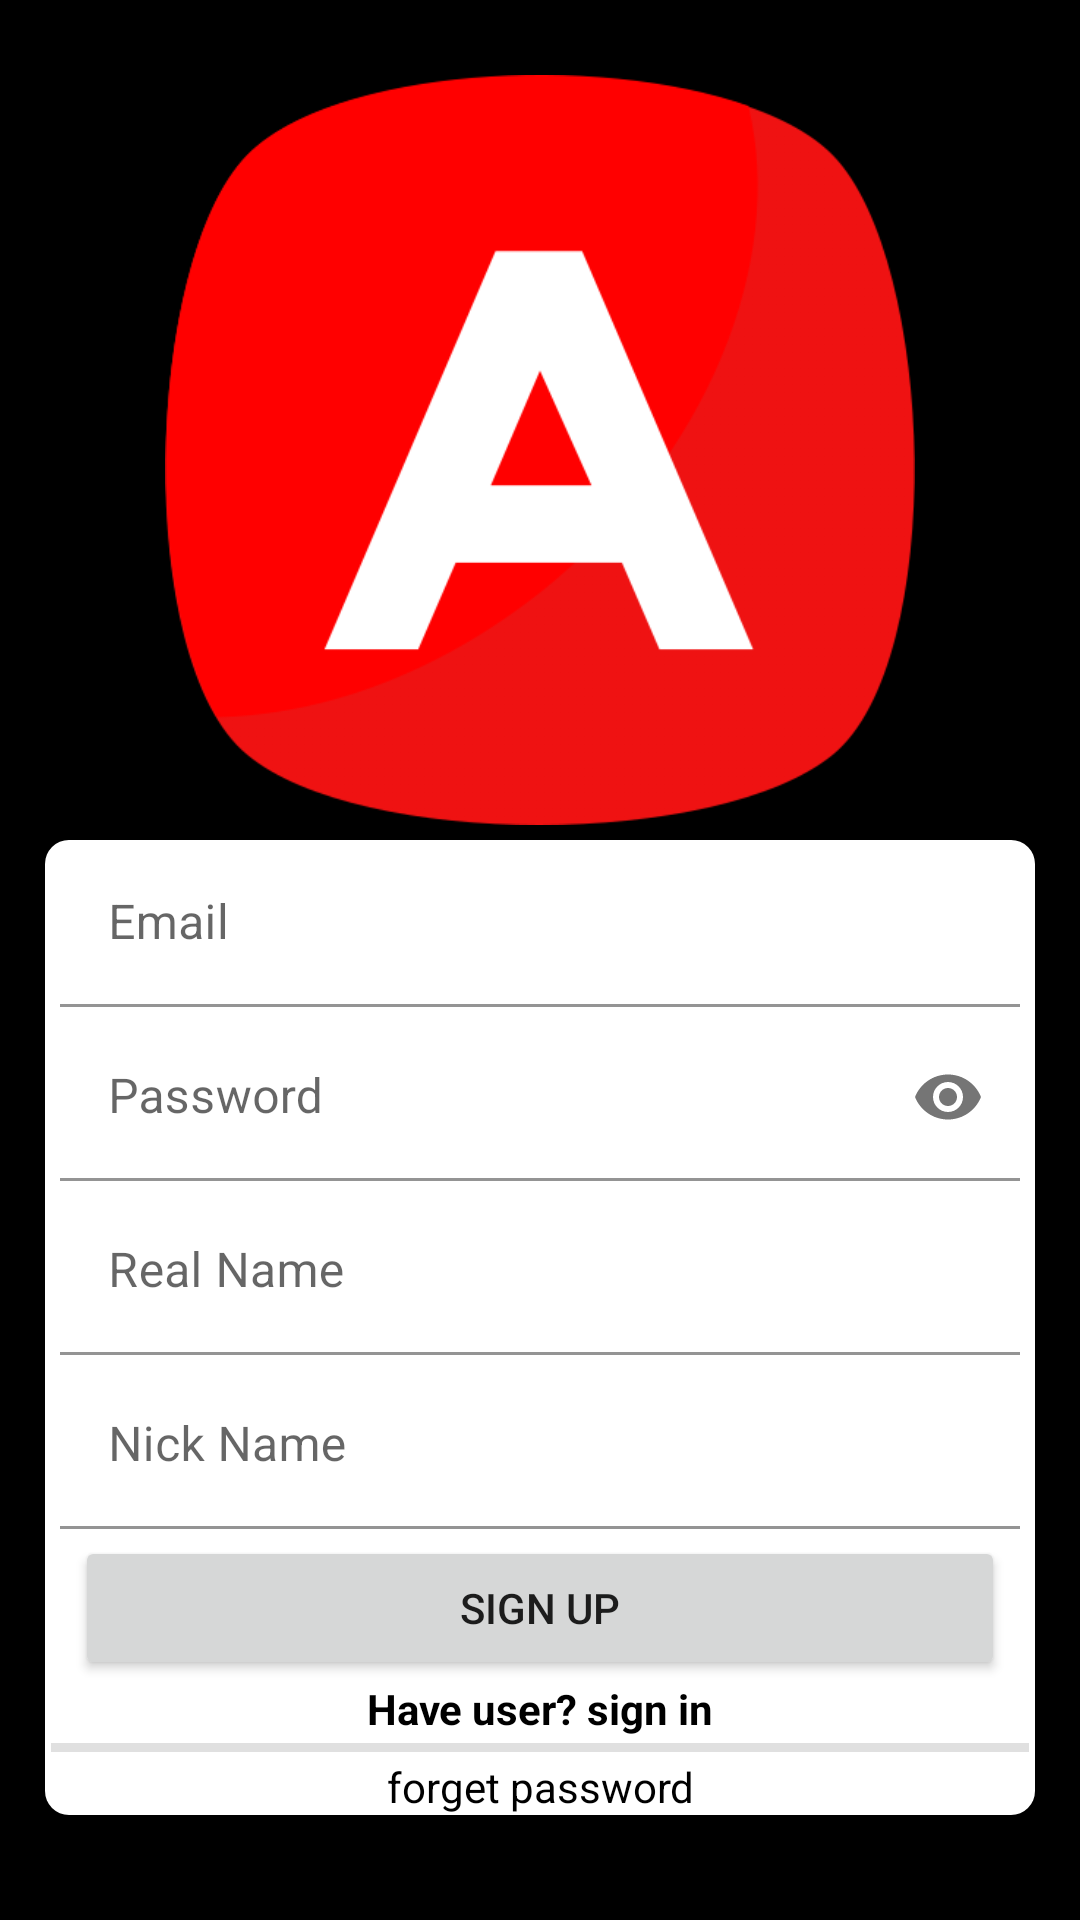

Produce the Android XML layout that renders to this screen, including the resource entries it uses.
<!-- AndroidManifest.xml: application theme Theme.AnimEngine -->
<!-- res/layout/activity_signup.xml -->
<?xml version="1.0" encoding="utf-8"?>
<FrameLayout
    xmlns:android="http://schemas.android.com/apk/res/android"
    xmlns:app="http://schemas.android.com/apk/res-auto"
    xmlns:tools="http://schemas.android.com/tools"
    android:layout_width="match_parent"
    android:layout_height="match_parent"
    android:orientation="vertical"
    tools:context=".login.UserSignUpActivity"
    android:background="@color/black"
    >

    <ImageView
        android:layout_width="match_parent"
        android:layout_height="250dp"
        android:layout_margin="25dp"
        android:src="@drawable/app_icon"
        android:layout_gravity="center|top"
        />

        <LinearLayout
            android:layout_width="match_parent"
            android:layout_height="wrap_content"
            android:orientation="vertical"
            android:layout_gravity="bottom|center"
            android:layout_marginBottom="20dp"
            >

            <LinearLayout
                android:layout_width="match_parent"
                android:layout_height="wrap_content"
                android:orientation="vertical"
                android:background="@drawable/white_base"
                android:layout_margin="15dp"
                android:layout_gravity="bottom"
                >

                <com.google.android.material.textfield.TextInputLayout
                    android:layout_width="match_parent"
                    android:layout_height="58dp"
                    >

                    <EditText
                        android:id="@+id/etEmail"
                        android:layout_width="match_parent"
                        android:layout_height="wrap_content"
                        android:layout_marginLeft="5dp"
                        android:layout_marginRight="5dp"
                        android:backgroundTint="@color/white"
                        android:hint="Email"
                        android:inputType="textEmailAddress"
                        tools:ignore="SpeakableTextPresentCheck" />

                </com.google.android.material.textfield.TextInputLayout>

                <com.google.android.material.textfield.TextInputLayout
                    android:layout_width="match_parent"
                    android:layout_height="58dp"
                    app:passwordToggleEnabled="true"
                    >

                    <EditText
                        android:id="@+id/etPassword"
                        android:layout_width="match_parent"
                        android:layout_height="wrap_content"
                        android:layout_marginLeft="5dp"
                        android:layout_marginRight="5dp"
                        android:backgroundTint="@color/white"
                        android:hint="Password"
                        android:inputType="textPassword"
                        tools:ignore="SpeakableTextPresentCheck" />

                </com.google.android.material.textfield.TextInputLayout>

                <com.google.android.material.textfield.TextInputLayout
                    android:layout_width="match_parent"
                    android:layout_height="58dp"
                    >

                    <EditText
                        android:id="@+id/etUserName"
                        android:layout_width="match_parent"
                        android:layout_height="wrap_content"
                        android:layout_marginLeft="5dp"
                        android:layout_marginRight="5dp"
                        android:backgroundTint="@color/white"
                        android:hint="Real Name"
                        android:inputType="textPersonName"
                        tools:ignore="SpeakableTextPresentCheck" />

                </com.google.android.material.textfield.TextInputLayout>

                <com.google.android.material.textfield.TextInputLayout
                    android:layout_width="match_parent"
                    android:layout_height="58dp"
                    >

                    <EditText
                        android:id="@+id/etNickname"
                        android:layout_width="match_parent"
                        android:layout_height="wrap_content"
                        android:layout_marginLeft="5dp"
                        android:layout_marginRight="5dp"
                        android:backgroundTint="@color/white"
                        android:hint="Nick Name"
                        android:inputType="textPersonName"
                        tools:ignore="SpeakableTextPresentCheck" />

                </com.google.android.material.textfield.TextInputLayout>

                <Button
                    android:id="@+id/btnSignUp"
                    android:layout_width="match_parent"
                    android:layout_height="wrap_content"
                    android:text="sign up"
                    android:layout_marginEnd="10dp"
                    android:layout_marginStart="10dp"/>

                <TextView
                    android:id="@+id/tvSignIn"
                    android:layout_width="match_parent"
                    android:layout_height="wrap_content"
                    android:text="Have user? sign in"
                    android:textColor="@color/black"
                    android:gravity="center"
                    android:textStyle="bold"
                    />

                <com.google.android.material.divider.MaterialDivider
                    android:layout_width="match_parent"
                    android:layout_height="3dp"
                    android:layout_margin="2dp"/>

                <TextView
                    android:id="@+id/tvForgetPassword"
                    android:layout_width="match_parent"
                    android:layout_height="wrap_content"
                    android:text="forget password"
                    android:textColor="@color/black"
                    android:gravity="center"
                    />



            </LinearLayout>

        </LinearLayout>

</FrameLayout>
<!-- resources referenced by this layout -->
<resources>
  <color name="black">#FF000000</color>
  <color name="white">#FFFFFFFF</color>
  <!-- drawable app_icon: png bitmap (drawable-v24, 34158 bytes) -->
  <!-- drawable white_base (drawable) -->
  <?xml version="1.0" encoding="utf-8"?>
  <shape xmlns:android="http://schemas.android.com/apk/res/android">
      
  
      <corners
          android:radius="8dp"
          />
      <gradient
          android:startColor="#ffffff"
          android:endColor="#ffffff"
          />
  
  </shape>
  <style name="Theme.AnimEngine" parent="Theme.MaterialComponents.DayNight.DarkActionBar">
          
          <item name="colorPrimary">@color/purple_500</item>
          <item name="colorPrimaryVariant">@color/purple_700</item>
          <item name="colorOnPrimary">@color/white</item>
          
          <item name="colorSecondary">@color/teal_200</item>
          <item name="colorSecondaryVariant">@color/teal_700</item>
          <item name="colorOnSecondary">@color/black</item>
          
          <item name="android:statusBarColor">?attr/colorPrimaryVariant</item>
          
      </style>
  <color name="purple_500">#EF1212</color>
  <color name="purple_700">#FF3700B3</color>
  <color name="teal_200">#FF03DAC5</color>
  <color name="teal_700">#FF018786</color>
</resources>
